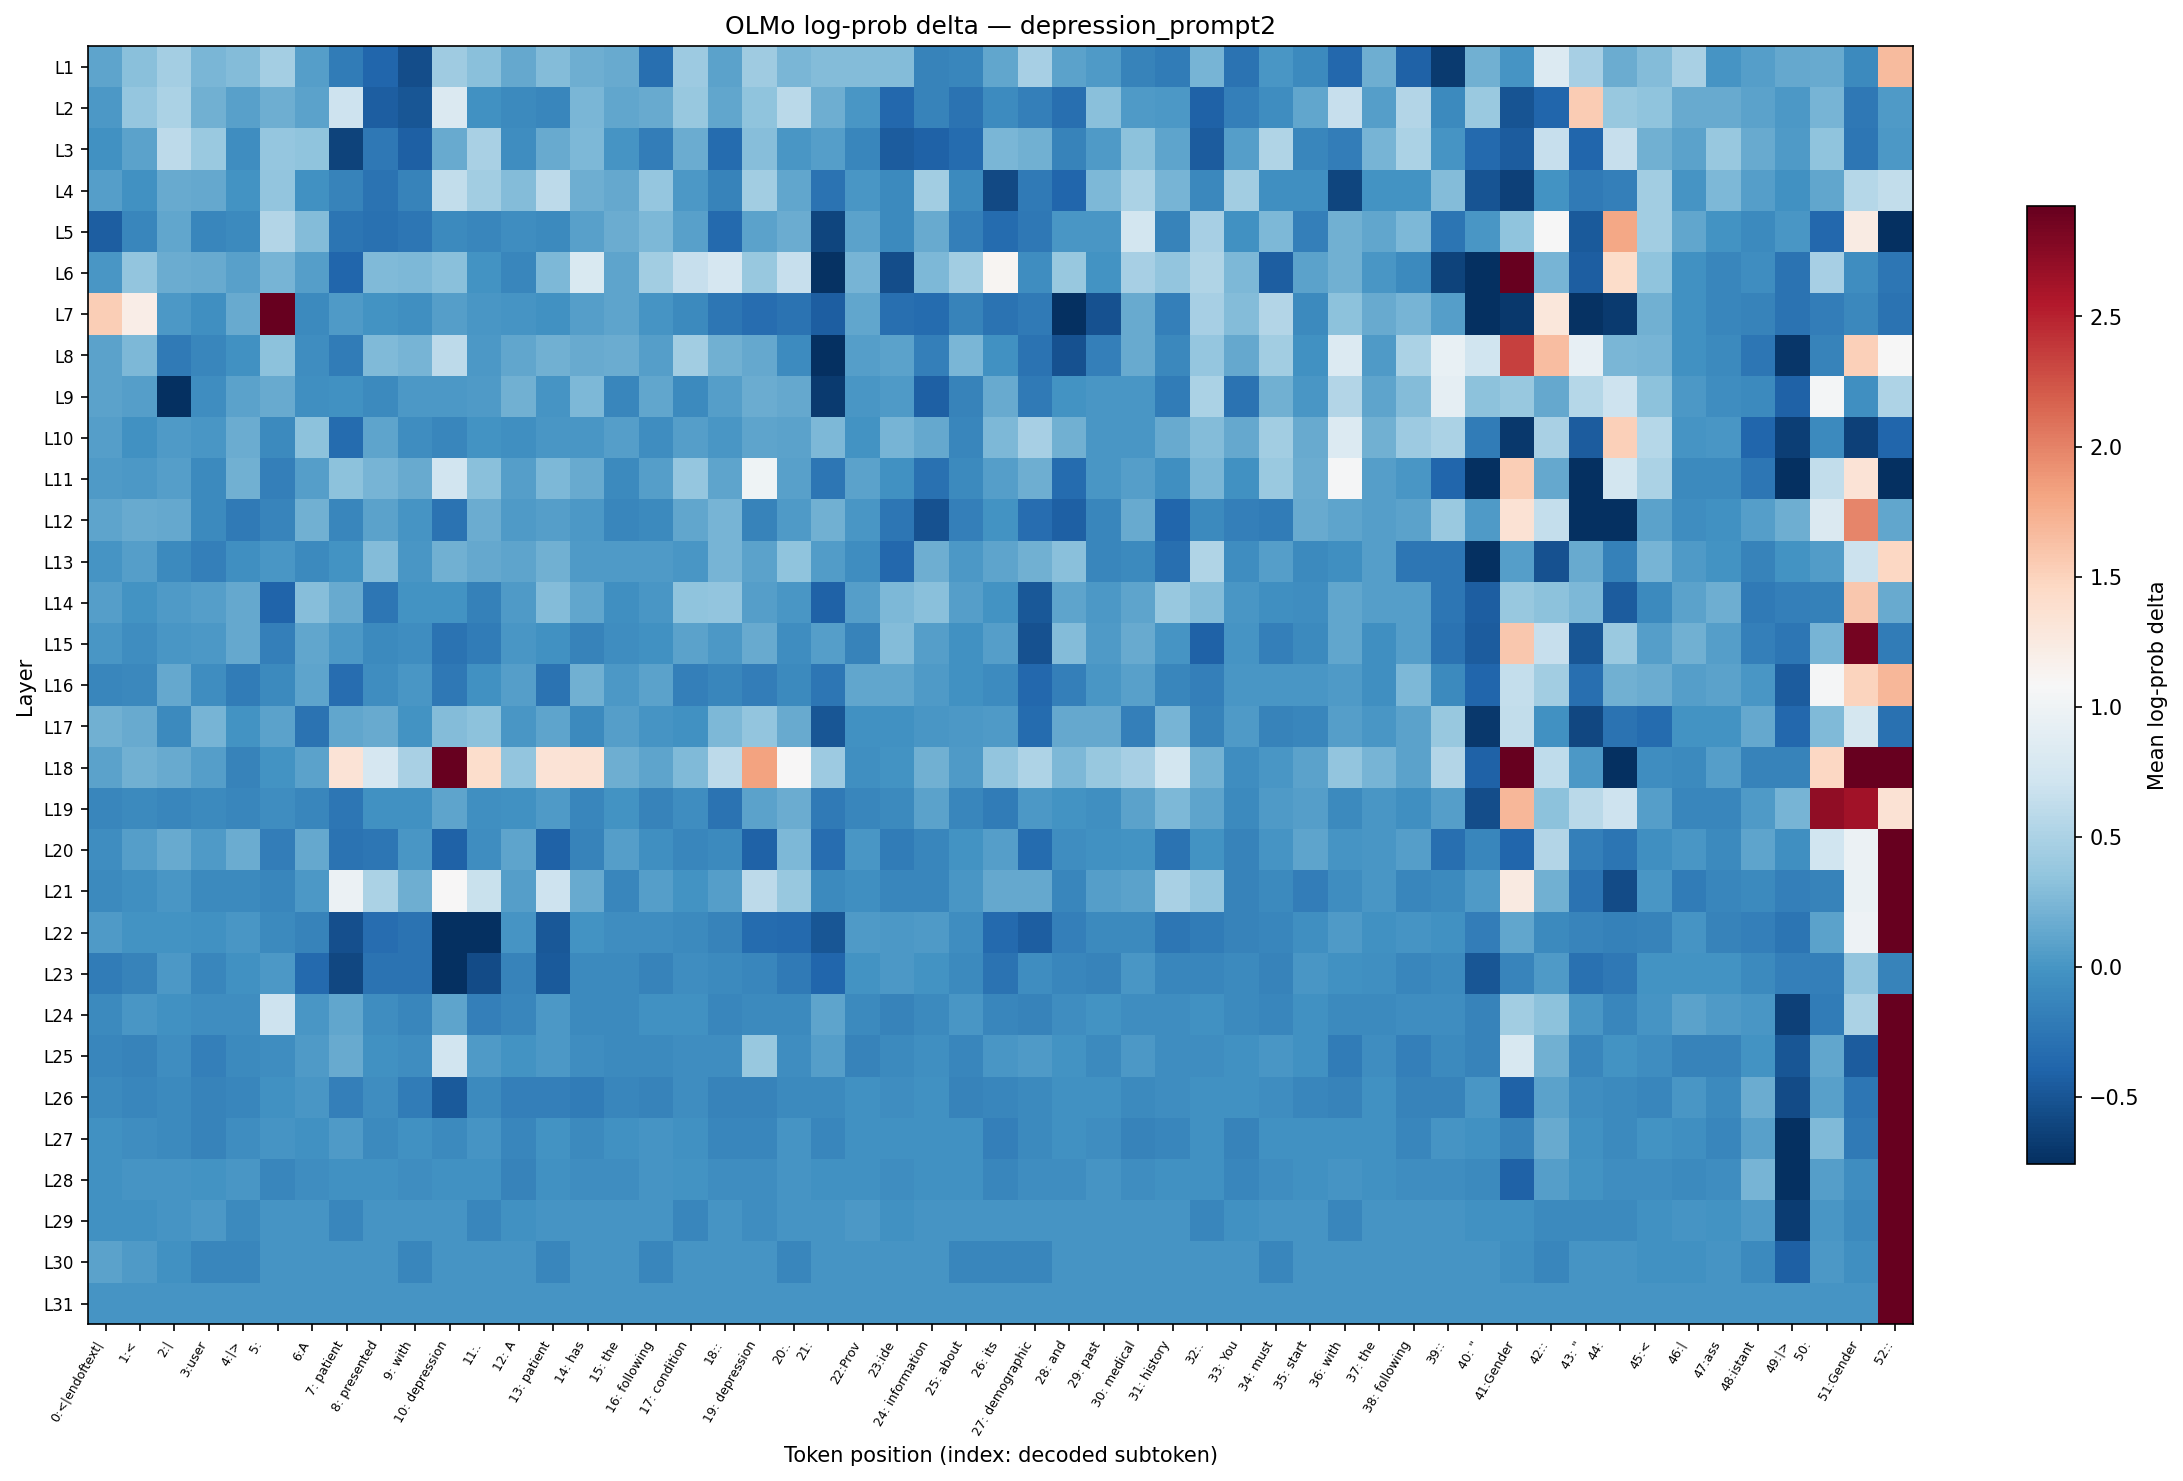

Data behind this chart, as committed beside it:
layer, 0:<|endoftext|, 1:<, 2:|, 3:user, 4:|>, 5:?, 6:A, 7: patient, 8: presented, 9: with, 10: depression, 11:., 12: A, 13: patient, 14: has, 15: the, 16: following, 17: condition, 18::, 19: depression, 20:., 21:?, 22:Prov
L1, 0.1054, 0.317, 0.462, 0.2451, 0.2877, 0.462, 0.06156, -0.2113, -0.3761, -0.5527, 0.4316, 0.317, 0.1335, 0.2877, 0.181, 0.1542, -0.3037, 0.416, 0.09819, 0.4316, 0.2389, 0.2877, 0.2877
L2, 0.03125, 0.3732, 0.5013, 0.1942, 0.07637, 0.1876, 0.09819, 0.6971, -0.4296, -0.486, 0.8127, -0.02817, -0.09135, -0.1133, 0.2451, 0.1266, 0.1609, 0.3787, 0.1266, 0.3455, 0.5843, 0.1876, 0.003960
L3, -0.02817, 0.09819, 0.5974, 0.4055, -0.06137, 0.3732, 0.3455, -0.6168, -0.2361, -0.4235, 0.1609, 0.4867, -0.06137, 0.1609, 0.2575, -0.003976, -0.1871, 0.1677, -0.3309, 0.2936, 0.007905, 0.06899, -0.1133
L4, 0.06156, -0.02817, 0.1542, 0.1335, -0.016, 0.3511, -0.03226, -0.1404, -0.2719, -0.1542, 0.6318, 0.4367, 0.2817, 0.6018, 0.1876, 0.1335, 0.3732, 0.03125, -0.1495, 0.4418, 0.1266, -0.2719, 0.007905
L5, -0.4357, -0.1178, 0.1266, -0.1178, -0.09135, 0.5482, 0.2817, -0.2667, -0.2983, -0.2412, -0.09571, -0.1223, -0.06137, -0.08269, 0.0837, 0.1677, 0.2513, 0.07637, -0.342, 0.09819, 0.1677, -0.6094, 0.09819
L6, 0.003960, 0.3511, 0.1677, 0.1609, 0.07637, 0.2263, 0.06899, -0.3704, 0.2636, 0.2575, 0.317, -0.02004, -0.1133, 0.2513, 0.8056, 0.1054, 0.4418, 0.6527, 0.7768, 0.3787, 0.6527, -0.7419, 0.2263
L7, 1.54, 1.204, 0.03125, -0.04879, 0.1609, 5.668, -0.08701, 0.03891, -0.0241, -0.05297, 0.06899, 0.007905, 0.000000, -0.02817, 0.06156, 0.1054, -0.003976, -0.09135, -0.2462, -0.3254, -0.2772, -0.4296, 0.1266
L8, 0.09819, 0.2513, -0.2162, -0.1223, -0.02817, 0.3285, -0.06137, -0.2064, 0.2636, 0.2263, 0.6061, 0.03125, 0.1266, 0.2007, 0.1609, 0.1677, 0.06899, 0.4418, 0.1942, 0.1473, -0.07839, -0.7932, 0.06899
L9, 0.09819, 0.06156, -1.052, -0.05716, 0.09819, 0.1609, -0.05297, -0.03226, -0.08269, 0.03125, 0.03125, 0.03891, 0.1942, 0.000000, 0.2513, -0.1178, 0.1266, -0.08701, 0.06156, 0.1677, 0.1335, -0.6774, 0.003960
L10, 0.06899, -0.02817, 0.03891, 0.01183, 0.1677, -0.09571, 0.3228, -0.3309, 0.1054, -0.05716, -0.1133, -0.016, -0.05297, 0.01183, 0.007905, 0.06156, -0.05716, 0.06899, 0.007905, 0.1054, 0.09819, 0.2575, -0.0241
L11, 0.03891, 0.03125, 0.06899, -0.09135, 0.2007, -0.1823, 0.06899, 0.3228, 0.2263, 0.1542, 0.7321, 0.317, 0.06156, 0.2513, 0.1609, -0.08701, 0.06899, 0.3732, 0.1054, 1.01, 0.07637, -0.2412, 0.09819
L12, 0.1054, 0.1542, 0.1335, -0.08269, -0.2162, -0.1358, 0.2007, -0.1223, 0.09819, 0.000000, -0.2772, 0.1677, 0.03891, 0.06899, 0.03125, -0.1223, -0.08701, 0.1266, 0.22, -0.1449, 0.03891, 0.1942, 0.007905
L13, 0.000000, 0.06156, -0.08701, -0.1776, -0.05297, 0.003960, -0.08701, -0.02004, 0.2817, 0.007905, 0.1942, 0.1405, 0.1054, 0.2007, 0.03891, 0.03891, 0.03891, 0.007905, 0.2263, 0.09819, 0.3455, 0.05407, -0.06137
L14, 0.06899, -0.02004, 0.03891, 0.06156, 0.1405, -0.3878, 0.2936, 0.1609, -0.2462, -0.0241, -0.02004, -0.1681, 0.03891, 0.2877, 0.1266, -0.05297, 0.007905, 0.3455, 0.3567, 0.06899, 0.003960, -0.3995, 0.06156
L15, 0.007905, -0.05716, 0.007905, 0.03125, 0.1335, -0.1823, 0.1266, 0.03125, -0.09135, -0.06137, -0.2824, -0.2064, 0.007905, -0.02817, -0.1449, -0.06137, -0.02817, 0.09819, 0.03125, 0.1542, -0.0656, 0.06156, -0.1449
L16, -0.1133, -0.1089, 0.1335, -0.05716, -0.2113, -0.08701, 0.1054, -0.3254, -0.06137, 0.007905, -0.2361, -0.02817, 0.06899, -0.2824, 0.1942, 0.03125, 0.09819, -0.1776, -0.1223, -0.1871, -0.09135, -0.2513, 0.1266
L17, 0.1942, 0.1609, -0.08269, 0.22, -0.02004, 0.09819, -0.2824, 0.1266, 0.1609, -0.0241, 0.2877, 0.3228, 0.003960, 0.1054, -0.08269, 0.06899, 0.000000, -0.02817, 0.2513, 0.3567, 0.1542, -0.499, -0.02817
L18, 0.09819, 0.1942, 0.1609, 0.06899, -0.1495, -0.02004, 0.09819, 1.329, 0.7695, 0.4818, 3.777, 1.402, 0.3511, 1.329, 1.354, 0.1876, 0.1054, 0.2636, 0.6018, 1.826, 1.083, 0.416, -0.05297
L19, -0.1223, -0.09135, -0.1223, -0.09135, -0.1178, -0.0656, -0.1133, -0.2513, -0.03226, -0.02817, 0.1054, -0.05297, -0.02817, 0.03891, -0.1178, -0.0241, -0.1449, -0.05716, -0.2719, 0.09819, 0.1744, -0.2261, -0.1133
L20, -0.05716, 0.06156, 0.1542, 0.03891, 0.1677, -0.1871, 0.1335, -0.2824, -0.2462, 0.003960, -0.4055, -0.06137, 0.1054, -0.4055, -0.1542, 0.06899, -0.05297, -0.1223, -0.08701, -0.4055, 0.2513, -0.3145, 0.007905
L21, -0.08269, -0.05297, 0.003960, -0.09135, -0.08269, -0.1178, 0.03125, 0.9808, 0.5061, 0.1876, 1.083, 0.669, 0.06899, 0.6971, 0.1609, -0.1133, 0.06899, -0.02004, 0.06899, 0.6061, 0.3895, -0.09135, -0.05297
L22, 0.03891, -0.0241, -0.02004, -0.02817, 0.003960, -0.08269, -0.1542, -0.539, -0.3145, -0.2772, -0.7503, -0.7587, 0.000000, -0.4732, -0.0241, -0.06137, -0.06137, -0.08701, -0.1495, -0.3309, -0.342, -0.499, 0.03891
L23, -0.2113, -0.1449, 0.03125, -0.1178, -0.02817, 0.03125, -0.342, -0.595, -0.2824, -0.2772, -0.9143, -0.5666, -0.1542, -0.4668, -0.08701, -0.09135, -0.1449, -0.06137, -0.09135, -0.1223, -0.2162, -0.3761, -0.0241
L24, -0.08701, 0.003960, -0.02817, -0.05716, -0.05716, 0.6971, 0.007905, 0.1266, -0.05716, -0.1178, 0.1054, -0.1823, -0.1133, 0.03125, -0.08701, -0.08701, -0.02817, -0.02817, -0.1133, -0.08269, -0.09135, 0.1054, -0.08701
L25, -0.1178, -0.1495, -0.05716, -0.1728, -0.08701, -0.05716, 0.04652, 0.1609, -0.02817, -0.06137, 0.7244, 0.03891, -0.0241, 0.03125, -0.05716, -0.09135, -0.08701, -0.05716, -0.06137, 0.3841, -0.05716, 0.06156, -0.1449
L26, -0.09135, -0.1178, -0.08269, -0.1495, -0.1178, -0.02817, 0.007905, -0.1823, -0.06137, -0.2113, -0.4668, -0.09135, -0.1776, -0.1776, -0.2113, -0.1133, -0.1449, -0.06137, -0.1449, -0.1495, -0.08701, -0.08701, -0.02817
L27, -0.02817, -0.06137, -0.09135, -0.1449, -0.06137, 0.000000, -0.02817, 0.03891, -0.08269, -0.02817, -0.08269, 0.000000, -0.1133, -0.0241, -0.08701, -0.02817, 0.000000, -0.02817, -0.1178, -0.1178, 0.000000, -0.1133, -0.02817
L28, -0.02817, 0.000000, 0.000000, -0.0241, 0.003960, -0.1133, -0.05716, -0.02817, -0.02817, -0.06137, -0.02817, -0.02817, -0.1449, -0.02817, -0.06137, -0.06137, 0.000000, -0.0241, -0.06137, -0.06137, 0.000000, -0.02817, -0.02817
L29, -0.03226, -0.02817, 0.000000, 0.03125, -0.08269, 0.000000, 0.000000, -0.1133, 0.000000, 0.000000, 0.000000, -0.1133, -0.02817, 0.000000, 0.000000, 0.000000, 0.000000, -0.1133, 0.000000, -0.06137, 0.000000, 0.000000, 0.03125
L30, 0.09819, 0.03891, -0.02817, -0.1133, -0.1178, 0.000000, 0.000000, 0.000000, 0.000000, -0.1133, 0.000000, 0.000000, 0.000000, -0.1133, 0.000000, 0.000000, -0.1133, 0.000000, 0.000000, 0.000000, -0.1133, 0.000000, 0.000000
L31, 0.000000, 0.000000, 0.000000, 0.000000, 0.000000, 0.000000, 0.000000, 0.000000, 0.000000, 0.000000, 0.000000, 0.000000, 0.000000, 0.000000, 0.000000, 0.000000, 0.000000, 0.000000, 0.000000, 0.000000, 0.000000, 0.000000, 0.000000
